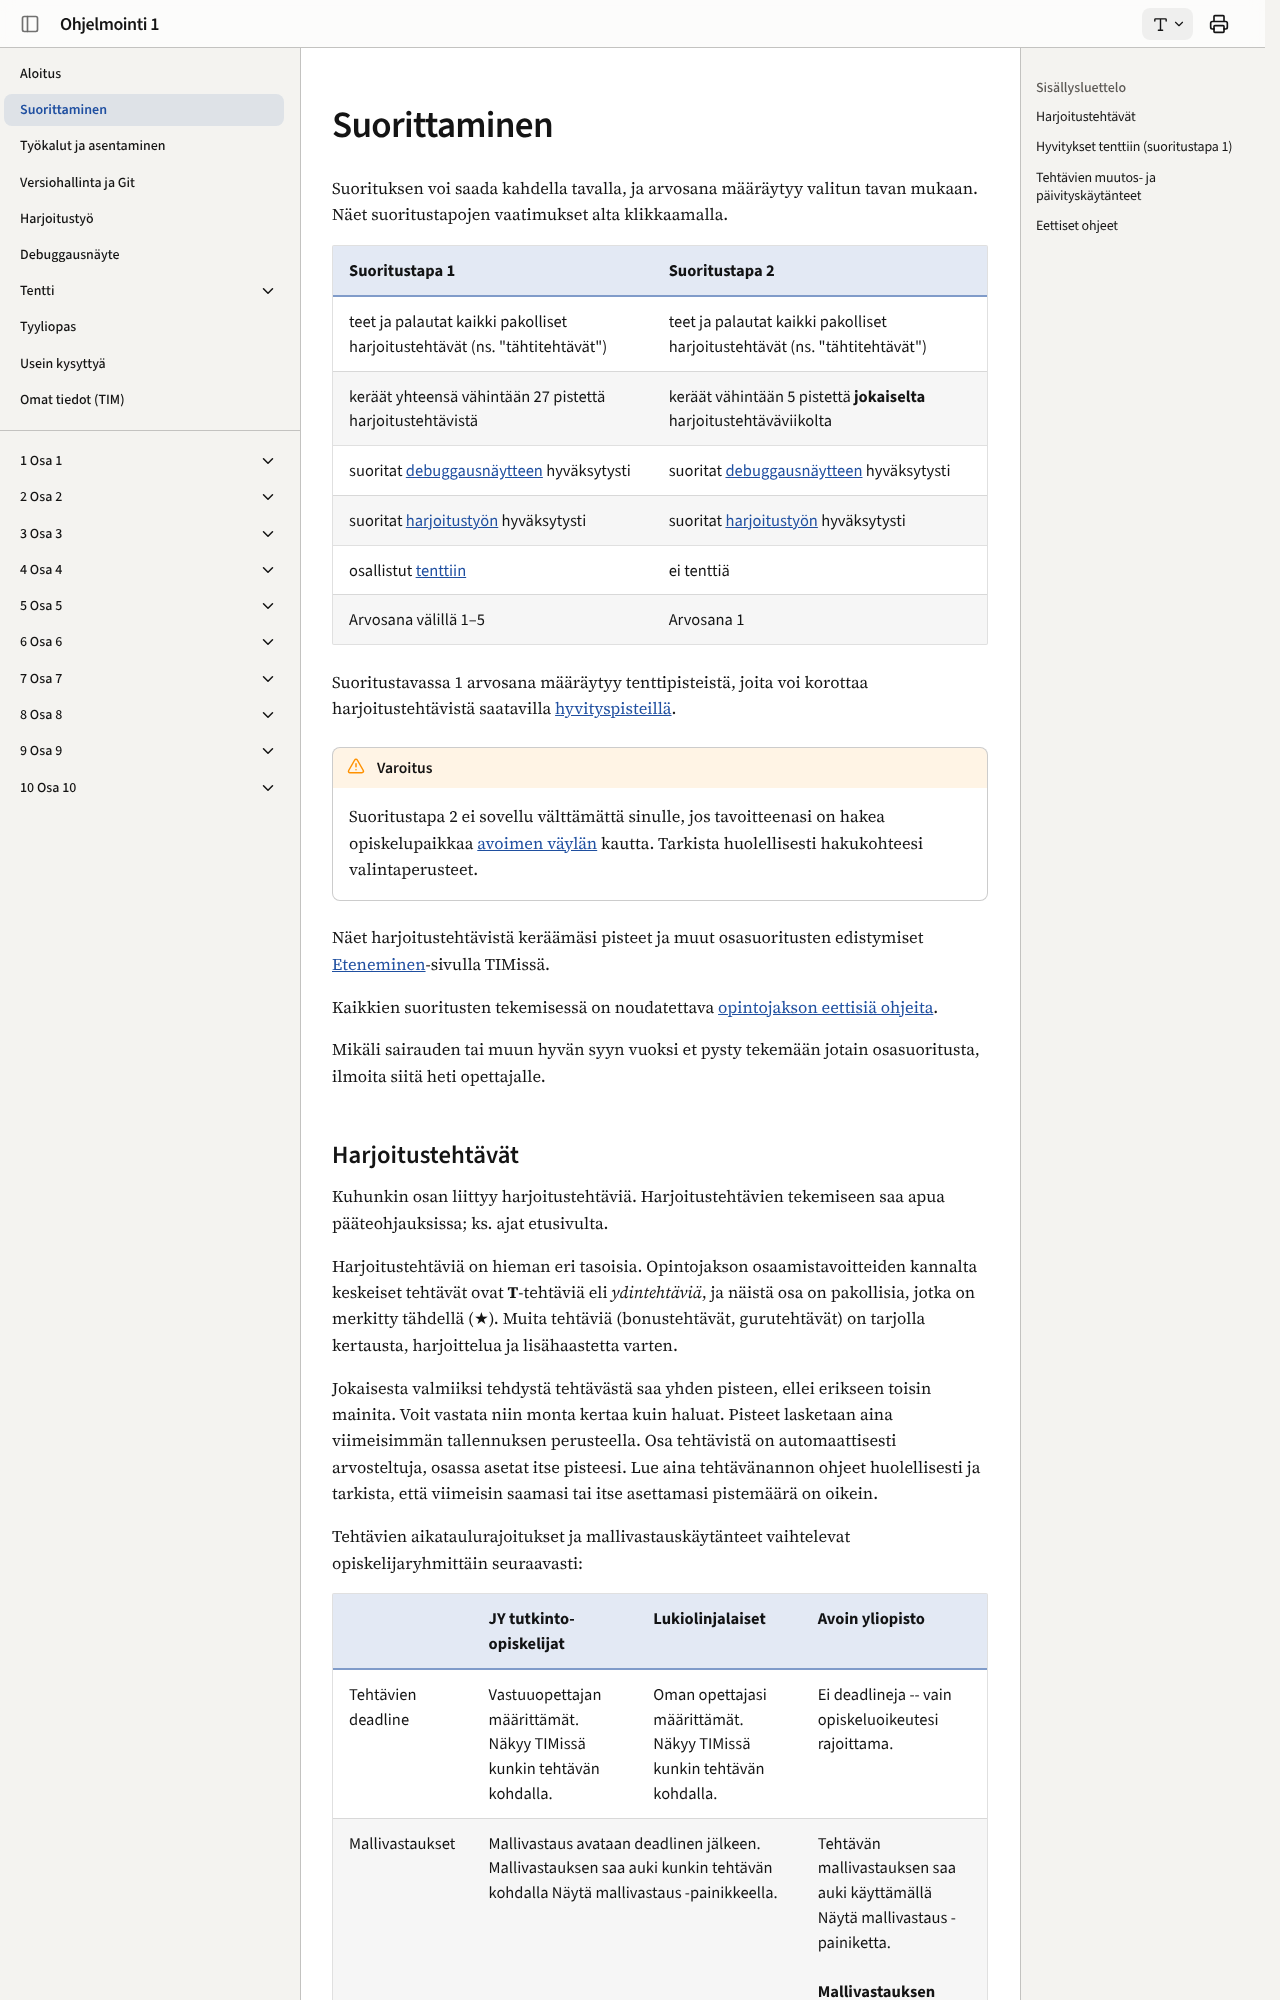

repository: ohj-perus-jy/ohj1 · page: suorittaminen/index.html · generator: mkdocs

# Suorittaminen

Suorituksen voi saada kahdella tavalla, ja arvosana määräytyy valitun tavan
mukaan. Näet suoritustapojen vaatimukset alta klikkaamalla.

| Suoritustapa 1                                                             | Suoritustapa 2                                                             |
| -------------------------------------------------------------------------- | -------------------------------------------------------------------------- |
| teet ja palautat kaikki pakolliset harjoitustehtävät (ns. "tähtitehtävät") | teet ja palautat kaikki pakolliset harjoitustehtävät (ns. "tähtitehtävät") |
| keräät yhteensä vähintään 27 pistettä harjoitustehtävistä                  | keräät vähintään 5 pistettä **jokaiselta** harjoitustehtäväviikolta        |
| suoritat [debuggausnäytteen](debuggausnayte.md) hyväksytysti               | suoritat [debuggausnäytteen](debuggausnayte.md) hyväksytysti               |
| suoritat [harjoitustyön](harjoitustyo.md) hyväksytysti                     | suoritat [harjoitustyön](harjoitustyo.md) hyväksytysti                     |
| osallistut [tenttiin](tentti/index.md)                                           | ei tenttiä                                                                 |
| Arvosana välillä 1–5                                                       | Arvosana 1                                                                 |

Suoritustavassa 1 arvosana määräytyy tenttipisteistä, joita voi korottaa
harjoitustehtävistä saatavilla
[hyvityspisteillä](#hyvitykset-tenttiin).

!!! warning "Varoitus"

    Suoritustapa 2 ei sovellu välttämättä sinulle, jos tavoitteenasi on hakea
    opiskelupaikkaa [avoimen
    väylän](https://www.jyu.fi/fi/tule-opiskelemaan/kandidaatti-ja-maisteriohjelmat/avoimen-vayla-jyvaskylan-yliopistoon/avoimen-vayla-tieto-ja-ohjelmistotekniikan-opintoihin)
    kautta. Tarkista huolellisesti hakukohteesi valintaperusteet.

Näet harjoitustehtävistä keräämäsi pisteet ja muut osasuoritusten edistymiset
[Eteneminen](https://tim.jyu.fi/view/kurssit/tie/itkp102/eteneminen)-sivulla
TIMissä.

Kaikkien suoritusten tekemisessä on noudatettava [opintojakson eettisiä ohjeita](#eettiset-ohjeet).

Mikäli sairauden tai muun hyvän syyn vuoksi et pysty tekemään jotain osasuoritusta, ilmoita siitä heti opettajalle.
